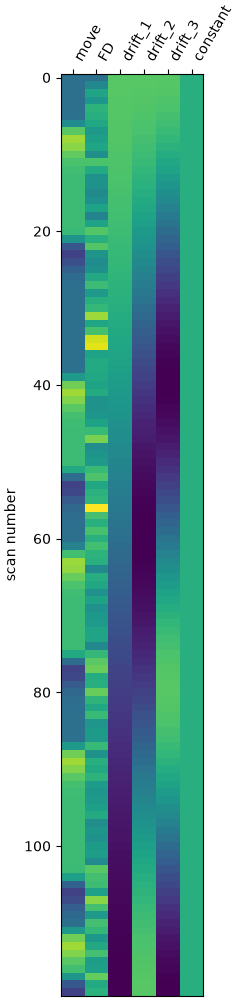

The file beside this chart, header and first rows:
move, FD, drift_1, drift_2, drift_3, constant
0.0, 0.0, 0.1291, 0.1291, 0.129, 1.0
0.0, 0.02478, 0.129, 0.1287, 0.1282, 1.0
0.0, 0.05445, 0.1288, 0.128, 0.1266, 1.0
0.0, 0.0389, 0.1286, 0.1269, 0.1243, 1.0
0.0, 0.07005, 0.1282, 0.1255, 0.1211, 1.0
0.004933, 0.06543, 0.1278, 0.1238, 0.1172, 1.0
0.3755, 0.05839, 0.1272, 0.1217, 0.1126, 1.0
1.188, 0.04328, 0.1266, 0.1193, 0.1073, 1.0
1.551, 0.0493, 0.1259, 0.1165, 0.1014, 1.0
1.442, 0.05525, 0.1251, 0.1135, 0.0948, 1.0
1.226, 0.03183, 0.1243, 0.1101, 0.08763, 1.0
1.086, 0.08763, 0.1233, 0.1064, 0.07992, 1.0
1.026, 0.06051, 0.1222, 0.1024, 0.07172, 1.0
1.007, 0.03512, 0.1211, 0.09817, 0.06308, 1.0
1.001, 0.0359, 0.1199, 0.09365, 0.05405, 1.0
1, 0.02748, 0.1186, 0.08887, 0.04468, 1.0
1, 0.03341, 0.1172, 0.08384, 0.03504, 1.0
1, 0.0526, 0.1158, 0.07859, 0.02519, 1.0
1, 0.02003, 0.1143, 0.07312, 0.01517, 1.0
1, 0.05211, 0.1126, 0.06745, 0.005068, 1.0
0.9784, 0.09112, 0.1109, 0.0616, -0.005068, 1.0
0.4647, 0.06602, 0.1092, 0.05558, -0.01517, 1.0
-0.3109, 0.09138, 0.1073, 0.0494, -0.02519, 1.0
-0.5551, 0.03747, 0.1054, 0.04309, -0.03504, 1.0
-0.3977, 0.02906, 0.1034, 0.03667, -0.04468, 1.0
-0.1897, 0.03304, 0.1014, 0.03014, -0.05405, 1.0
-0.06853, 0.05867, 0.09926, 0.02353, -0.06308, 1.0
-0.02005, 0.0799, 0.09706, 0.01685, -0.07172, 1.0
-0.004958, 0.04235, 0.0948, 0.01013, -0.07992, 1.0
-0.001067, 0.06474, 0.09247, 0.003379, -0.08763, 1.0
-0.0002011, 0.0744, 0.09008, -0.003379, -0.0948, 1.0
-3.0294676334096744e-05, 0.1217, 0.08763, -0.01013, -0.1014, 1.0
0.0, 0.05491, 0.08512, -0.01685, -0.1073, 1.0
0.0, 0.08525, 0.08255, -0.02353, -0.1126, 1.0
0.0, 0.141, 0.07992, -0.03014, -0.1172, 1.0
0.0, 0.1487, 0.07724, -0.03667, -0.1211, 1.0
0.0, 0.05289, 0.07451, -0.04309, -0.1243, 1.0
0.0, 0.06125, 0.07172, -0.0494, -0.1266, 1.0
0.02165, 0.05981, 0.06889, -0.05558, -0.1282, 1.0
0.5353, 0.05709, 0.06601, -0.0616, -0.129, 1.0
1.311, 0.05225, 0.06308, -0.06745, -0.129, 1.0
1.555, 0.06231, 0.06011, -0.07312, -0.1282, 1.0
1.398, 0.03523, 0.0571, -0.07859, -0.1266, 1.0
1.19, 0.03671, 0.05405, -0.08384, -0.1243, 1.0
1.069, 0.03904, 0.05096, -0.08887, -0.1211, 1.0
1.02, 0.05334, 0.04784, -0.09365, -0.1172, 1.0
1.005, 0.0765, 0.04468, -0.09817, -0.1126, 1.0
1.001, 0.1078, 0.0415, -0.1024, -0.1073, 1.0
1, 0.03043, 0.03828, -0.1064, -0.1014, 1.0
1, 0.03707, 0.03504, -0.1101, -0.0948, 1.0
0.9995, 0.04285, 0.03178, -0.1135, -0.08763, 1.0
0.7614, 0.07723, 0.02849, -0.1165, -0.07992, 1.0
-0.04209, 0.08811, 0.02519, -0.1193, -0.07172, 1.0
-0.5272, 0.05739, 0.02186, -0.1217, -0.06308, 1.0
-0.4828, 0.06802, 0.01852, -0.1238, -0.05405, 1.0
-0.265, 0.07245, 0.01517, -0.1255, -0.04468, 1.0
-0.1059, 0.1588, 0.01181, -0.1269, -0.03504, 1.0
-0.03352, 0.08436, 0.008444, -0.128, -0.02519, 1.0
-0.008828, 0.06638, 0.005068, -0.1287, -0.01517, 1.0
-0.002003, 0.08515, 0.00169, -0.1291, -0.005068, 1.0
... 60 more rows
